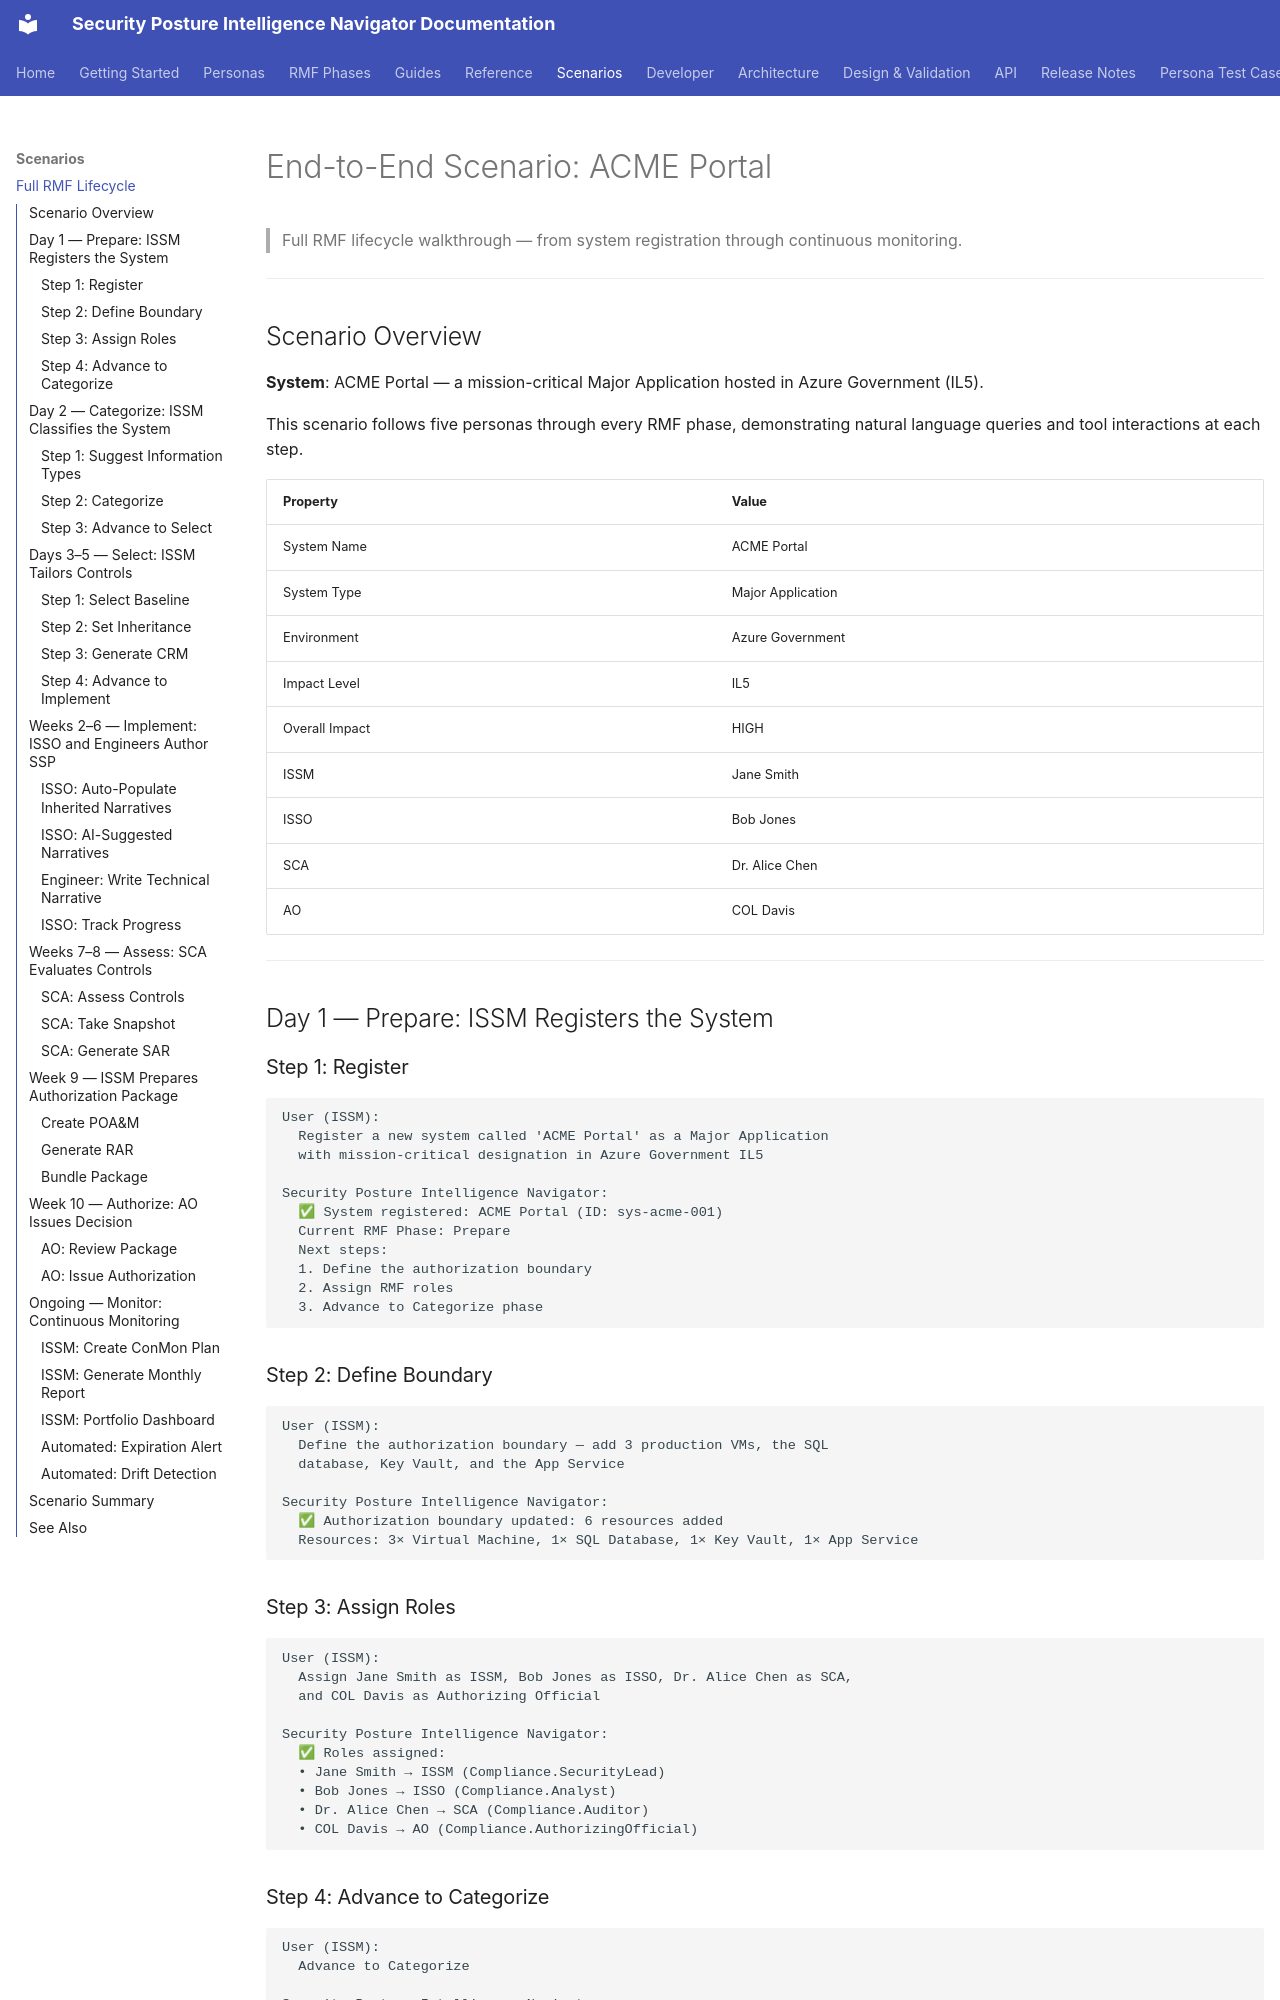

repository: azurenoops/spin_agent · page: scenarios/full-lifecycle.html · generator: mkdocs

# End-to-End Scenario: ACME Portal

> Full RMF lifecycle walkthrough — from system registration through continuous monitoring.

---

## Scenario Overview

**System**: ACME Portal — a mission-critical Major Application hosted in Azure Government (IL5).

This scenario follows five personas through every RMF phase, demonstrating natural language queries and tool interactions at each step.

| Property | Value |
|----------|-------|
| System Name | ACME Portal |
| System Type | Major Application |
| Environment | Azure Government |
| Impact Level | IL5 |
| Overall Impact | HIGH |
| ISSM | Jane Smith |
| ISSO | Bob Jones |
| SCA | Dr. Alice Chen |
| AO | COL Davis |

---

## Day 1 — Prepare: ISSM Registers the System

### Step 1: Register

```text
User (ISSM):
  Register a new system called 'ACME Portal' as a Major Application
  with mission-critical designation in Azure Government IL5

Security Posture Intelligence Navigator:
  ✅ System registered: ACME Portal (ID: sys-acme-001)
  Current RMF Phase: Prepare
  Next steps:
  1. Define the authorization boundary
  2. Assign RMF roles
  3. Advance to Categorize phase
```

### Step 2: Define Boundary

```text
User (ISSM):
  Define the authorization boundary — add 3 production VMs, the SQL
  database, Key Vault, and the App Service

Security Posture Intelligence Navigator:
  ✅ Authorization boundary updated: 6 resources added
  Resources: 3× Virtual Machine, 1× SQL Database, 1× Key Vault, 1× App Service
```

### Step 3: Assign Roles

```text
User (ISSM):
  Assign Jane Smith as ISSM, Bob Jones as ISSO, Dr. Alice Chen as SCA,
  and COL Davis as Authorizing Official

Security Posture Intelligence Navigator:
  ✅ Roles assigned:
  • Jane Smith → ISSM (Compliance.SecurityLead)
  • Bob Jones → ISSO (Compliance.Analyst)
  • Dr. Alice Chen → SCA (Compliance.Auditor)
  • COL Davis → AO (Compliance.AuthorizingOfficial)
```

### Step 4: Advance to Categorize

```text
User (ISSM):
  Advance to Categorize

Security Posture Intelligence Navigator:
  ✅ Phase advanced: Prepare → Categorize
  Gate conditions met: ✓ 4 RMF roles assigned, ✓ 6 boundary resources
```

---

## Day 2 — Categorize: ISSM Classifies the System
